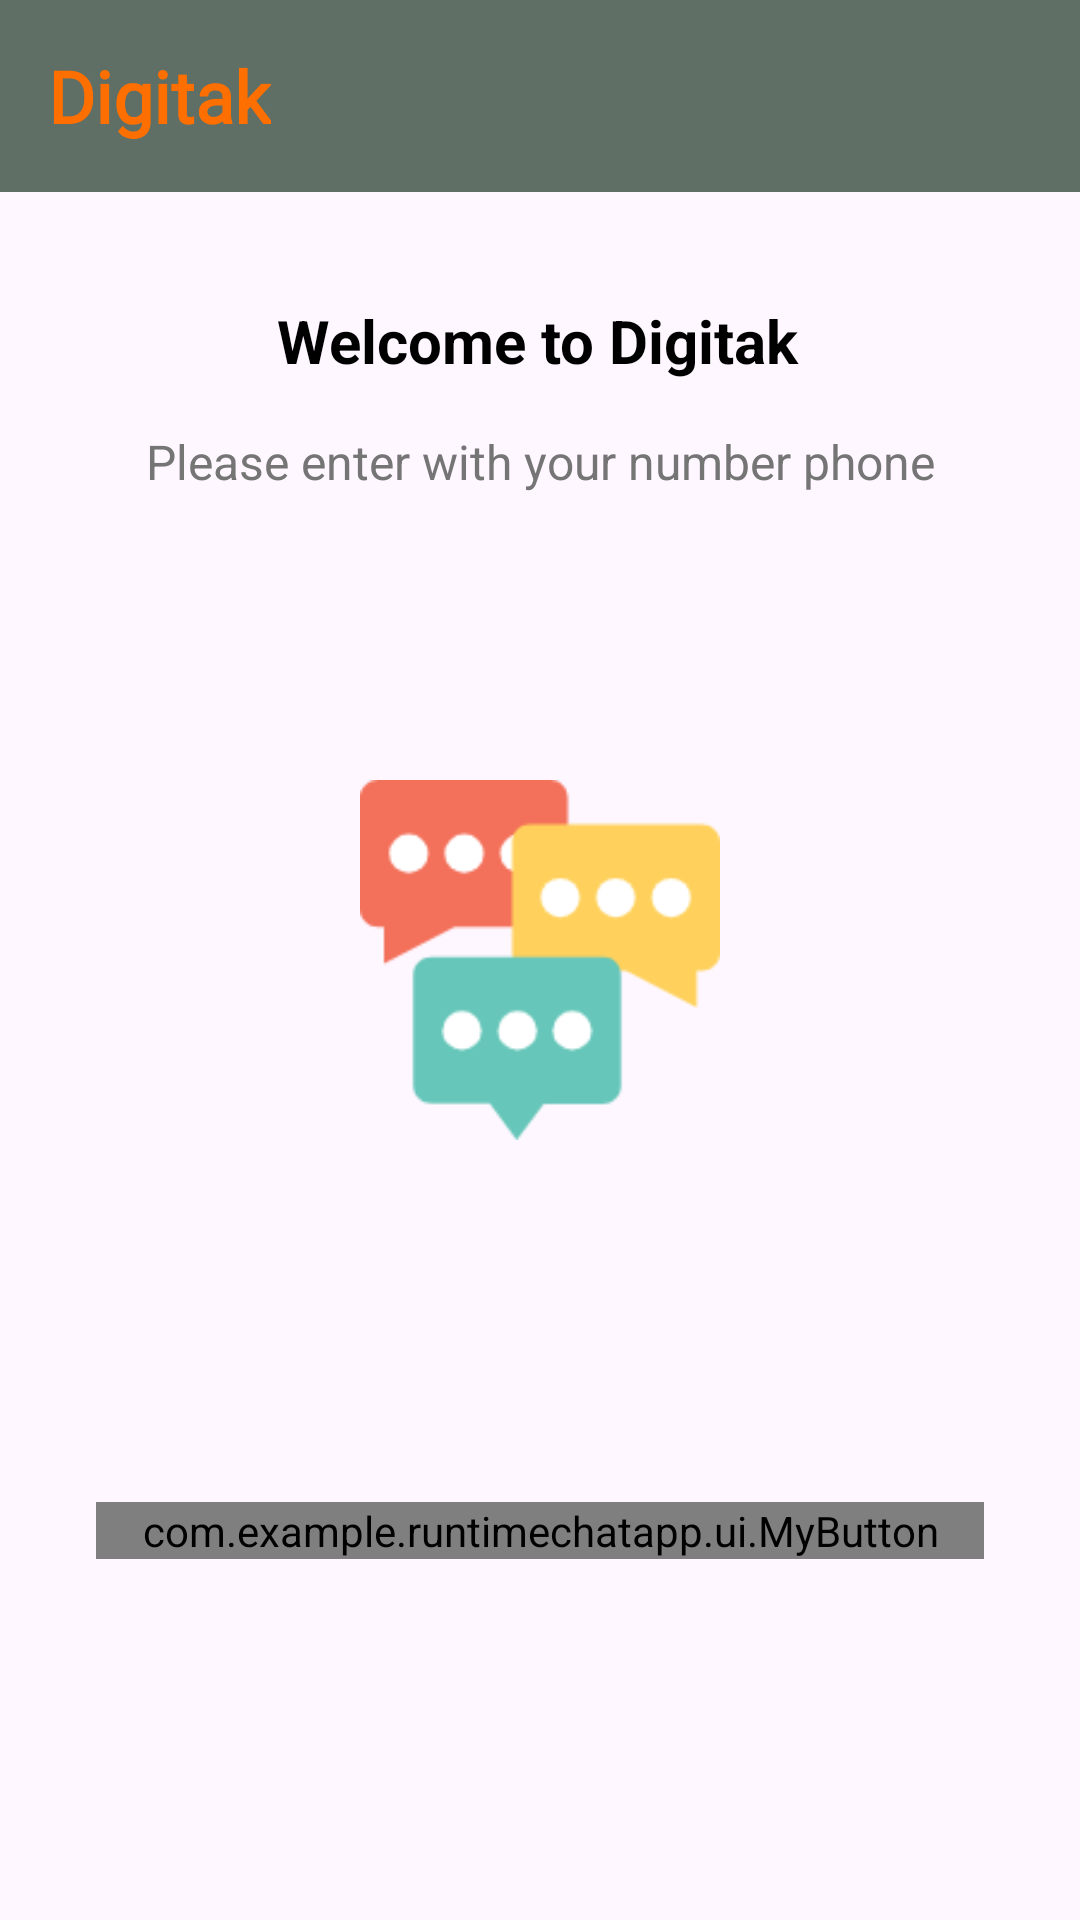

Reconstruct the res/layout file that produces this screen, plus the resources it refers to.
<!-- AndroidManifest.xml: application theme Theme.SplashScreen -->
<!-- res/layout/activity_welcome.xml -->
<?xml version="1.0" encoding="utf-8"?>
<androidx.constraintlayout.widget.ConstraintLayout xmlns:android="http://schemas.android.com/apk/res/android"
    xmlns:app="http://schemas.android.com/apk/res-auto"
    xmlns:tools="http://schemas.android.com/tools"
    android:layout_width="match_parent"
    android:layout_height="match_parent"
    tools:context=".ui.WelcomeActivity">

    <com.google.android.material.appbar.AppBarLayout
        android:id="@+id/appBarLayout"
        android:layout_width="0dp"
        android:layout_height="wrap_content"
        app:layout_constraintEnd_toEndOf="parent"
        app:layout_constraintStart_toStartOf="parent"
        app:layout_constraintTop_toTopOf="parent">

        <androidx.appcompat.widget.Toolbar
            android:id="@+id/toolbar"
            android:layout_width="match_parent"
            android:layout_height="wrap_content"
            android:background="@color/green_gray"
            android:minHeight="?attr/actionBarSize"
            android:theme="?attr/actionBarTheme"
            tools:layout_editor_absoluteX="0dp"
            tools:layout_editor_absoluteY="0dp">

            <TextView
                android:id="@+id/logo_text"
                android:layout_width="wrap_content"
                android:layout_height="wrap_content"
                android:layout_gravity="left"
                android:fontFamily="@font/kavoon"
                android:text="@string/digitak"
                android:textColor="@color/orange"
                android:textSize="24sp"
                android:textStyle="bold" />
        </androidx.appcompat.widget.Toolbar>

    </com.google.android.material.appbar.AppBarLayout>

    <TextView
        android:id="@+id/welcome_text"
        android:layout_width="wrap_content"
        android:layout_height="wrap_content"
        android:layout_marginTop="36dp"
        android:text="@string/welcome"
        android:textColor="@color/black"
        android:textSize="20sp"
        android:textStyle="bold"
        app:layout_constraintEnd_toEndOf="parent"
        app:layout_constraintHorizontal_bias="0.497"
        app:layout_constraintStart_toStartOf="parent"
        app:layout_constraintTop_toBottomOf="@+id/appBarLayout" />

    <TextView
        android:id="@+id/instruction_text"
        android:layout_width="wrap_content"
        android:layout_height="wrap_content"
        android:layout_marginTop="16dp"
        android:text="@string/text_welcome"
        android:textColor="@color/gray"
        android:textSize="16sp"
        app:layout_constraintEnd_toEndOf="parent"
        app:layout_constraintStart_toStartOf="parent"
        app:layout_constraintTop_toBottomOf="@id/welcome_text" />

    <ImageView
        android:id="@+id/center_image"
        android:layout_width="120dp"
        android:layout_height="120dp"
        android:src="@drawable/ic_welcome"
        app:layout_constraintBottom_toBottomOf="parent"
        app:layout_constraintEnd_toEndOf="parent"
        app:layout_constraintStart_toStartOf="parent"
        app:layout_constraintTop_toTopOf="parent" />

    <com.example.runtimechatapp.ui.MyButton
        android:id="@+id/start_button"
        android:layout_width="match_parent"
        android:layout_height="wrap_content"
        android:layout_marginStart="32dp"
        android:layout_marginEnd="32dp"
        android:text="@string/start"
        app:layout_constraintBottom_toBottomOf="parent"
        app:layout_constraintTop_toBottomOf="@+id/center_image" />

</androidx.constraintlayout.widget.ConstraintLayout>
<!-- resources referenced by this layout -->
<resources>
  <color name="black">#FF000000</color>
  <color name="gray">#757575</color>
  <color name="green_gray">#5F6F65</color>
  <color name="orange">#FF6F00</color>
  <!-- drawable ic_welcome: png bitmap (drawable, 4589 bytes) -->
  <string name="digitak">Digitak</string>
  <string name="start">Start</string>
  <string name="text_welcome">Please enter with your number phone</string>
  <string name="welcome">Welcome to Digitak</string>
  <style name="Theme.SplashScreen" parent="Base.Theme.SplashScreen" />
  <style name="Base.Theme.SplashScreen" parent="Theme.Material3.DayNight.NoActionBar">
          
          
          <item name="android:windowIsTranslucent">true</item>
  
      </style>
</resources>
